Run: headless pygame with SDL's dummy video driver; simulated clock (each Clock.tick advances the game by its frame time, no real sleeping); random seed 0; keys injected as events and as key.get_pressed() state; mouse plan: one left click at the window centre at the start of phase 2, then a move to the lower-right quarter at the start of phase 3.
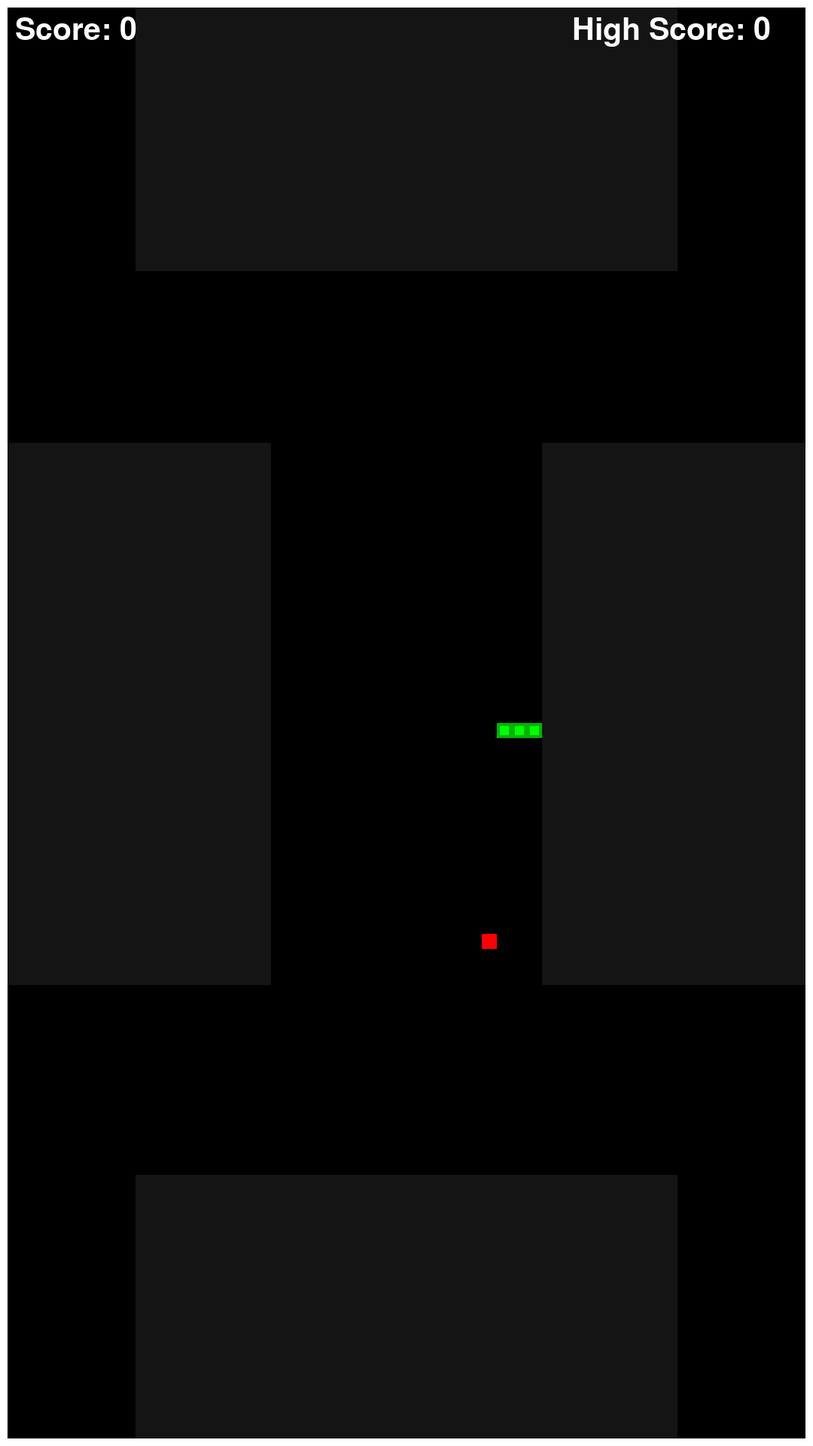
Frame 1 of 4 · flips 1–60 · no input
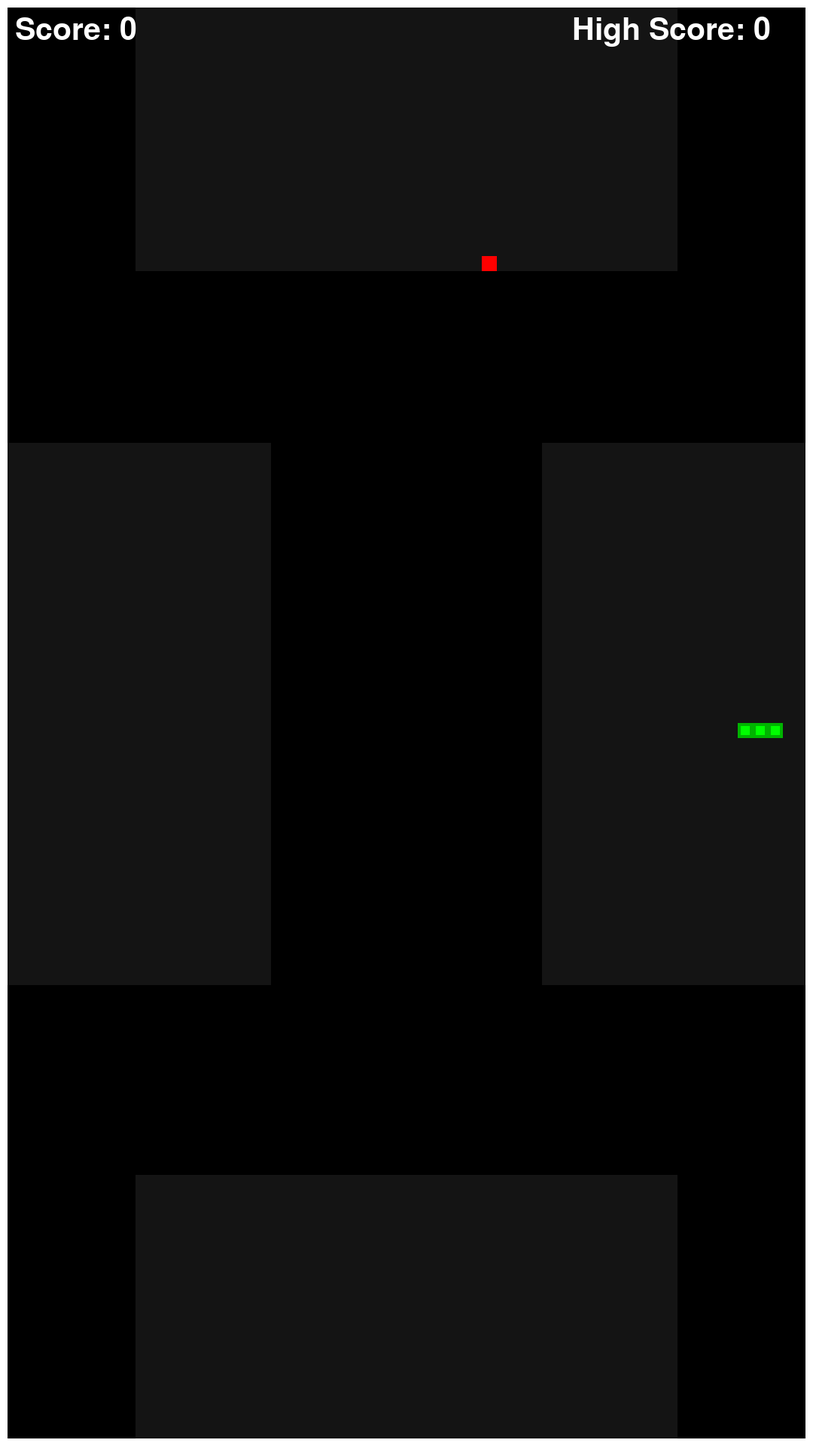
Frame 2 of 4 · flips 61–180 · clicked the window centre · tapped SPACE, RETURN · held RIGHT (→), D
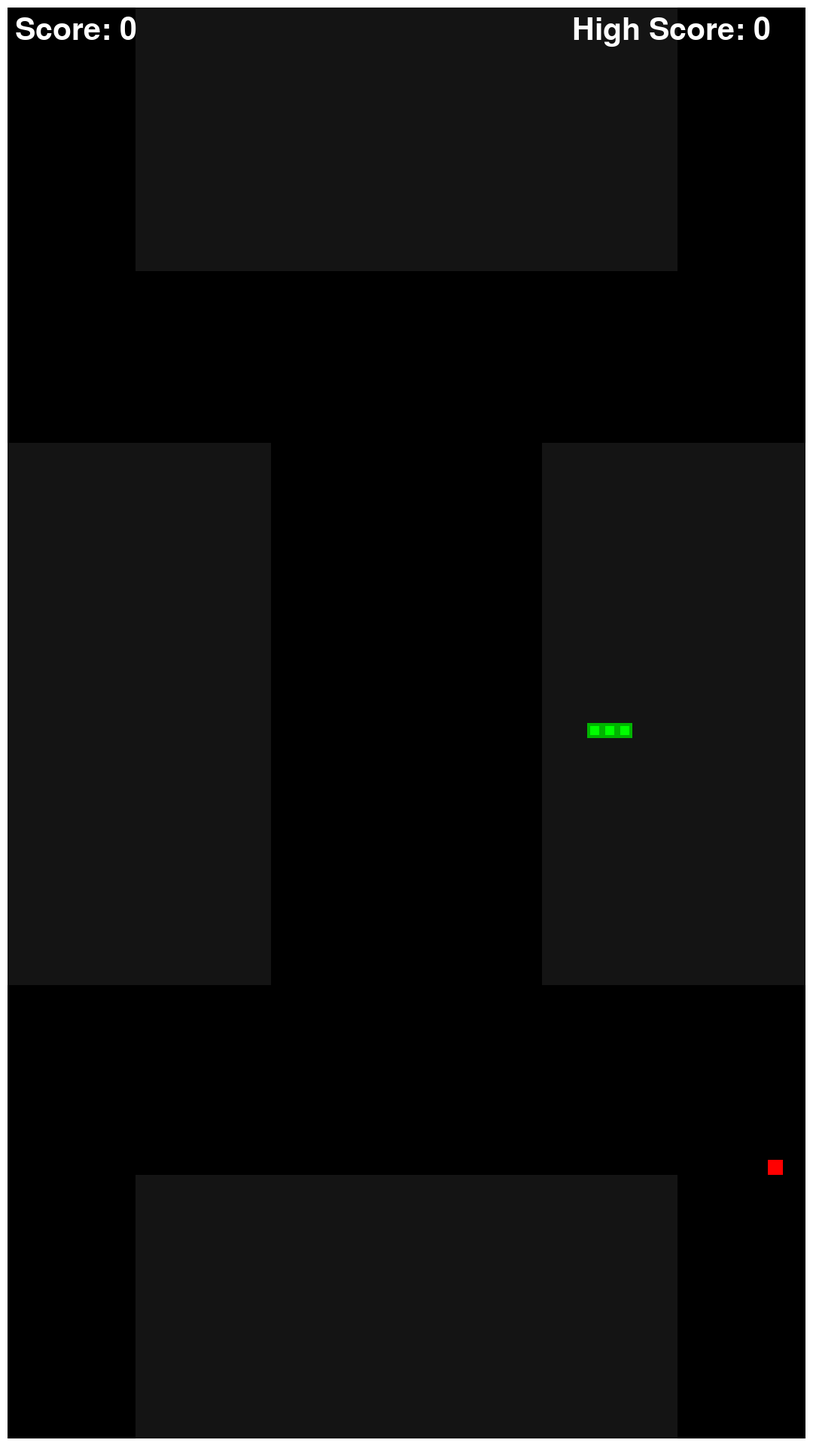
Frame 3 of 4 · flips 181–300 · moved the mouse to the lower-right quarter · held DOWN (↓), S
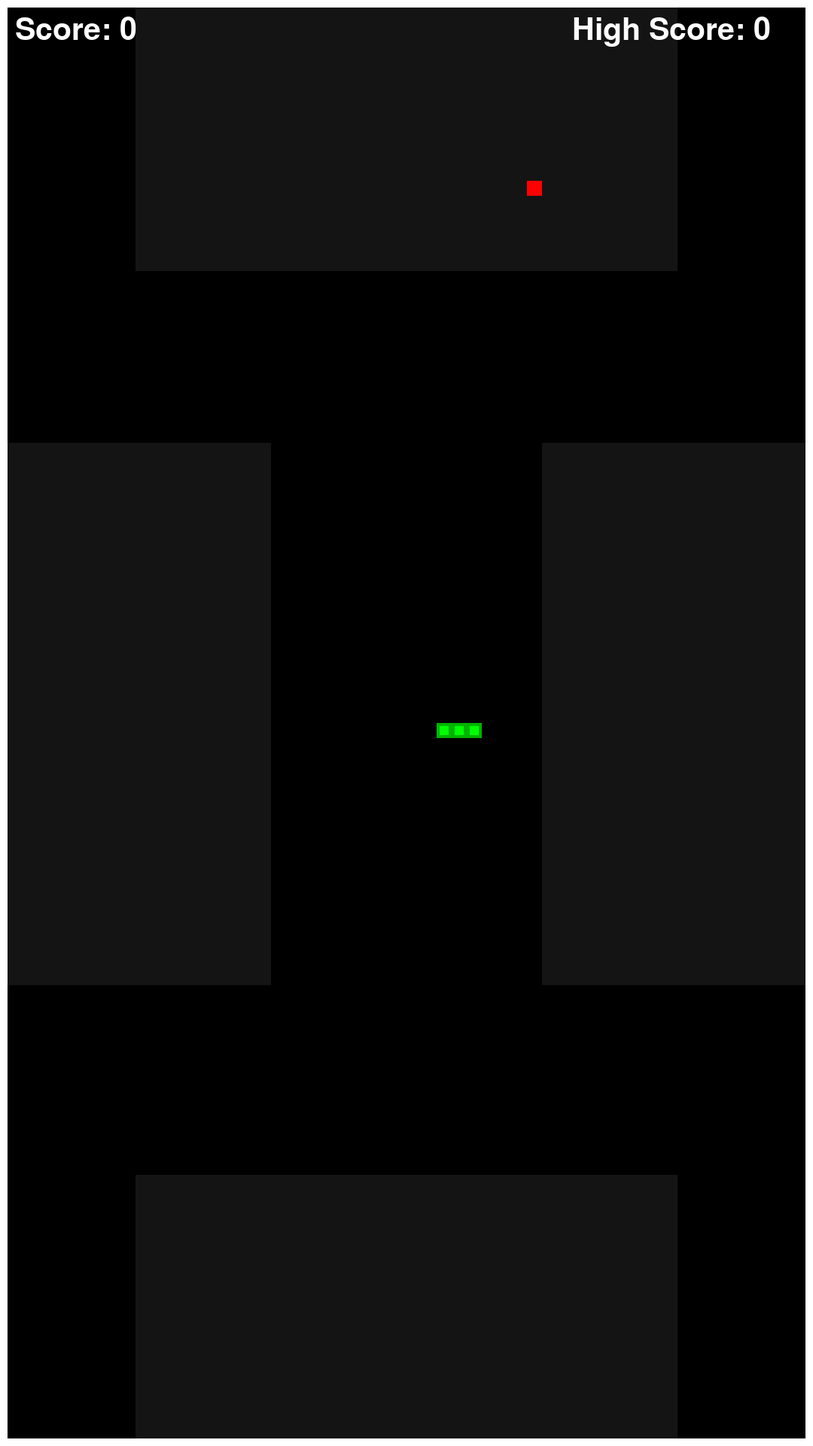
Frame 4 of 4 · flips 301–420 · held LEFT (←), A, UP (↑), W

The pygame program that drew these frames:

import pygame, random
from enum import Enum
from collections import namedtuple

pygame.init()
font = pygame.font.SysFont("arial", 60)


class Direction(Enum):
    RIGHT = 1
    LEFT = 2
    UP = 3
    DOWN = 4


Point = namedtuple("Point", "x, y")

# rgb colors

BLACK = (0, 0, 0)
RED = (255, 0, 0)
GREEN1 = (0, 180, 0)
GREEN2 = (0, 255, 0)
GRAY = (20, 20, 20)
WHITE = (255, 255, 255)

BLOCK_SIZE = 20
SPEED = 15

player_rect = pygame.Rect(0, 0, 64, 64)
up_rect = pygame.Rect(300, 100, 50, 50)
down_rect = pygame.Rect(300, 180, 50, 50)


class SnakeGame:
    def __init__(self, w=1080, h=1920):
        self.w = w
        self.h = h
        # init display
        self.high_score = 0
        self.display = pygame.display.set_mode((self.w, self.h))
        pygame.display.set_caption("Snake")
        # pygame.FULLSCREEN
        self.clock = pygame.time.Clock()
        self.reset()

        # init game state

    def reset(self):
        self.direction = Direction.RIGHT
        self.head = Point(self.w / 2, self.h / 2)
        self.snake = [
            self.head,
            Point(self.head.x - BLOCK_SIZE, self.head.y),
            Point(self.head.x - (2 * BLOCK_SIZE), self.head.y),
        ]
        self.score = 0
        self.food = None
        self._place_food()

    def _place_food(self):
        x = random.randint(0, (self.w - BLOCK_SIZE) // BLOCK_SIZE) * BLOCK_SIZE
        y = random.randint(0, (self.h - BLOCK_SIZE) // BLOCK_SIZE) * BLOCK_SIZE
        self.food = Point(x, y)
        if self.food in self.snake:
            self._place_food()

    def play_step(self):
        # 1. collect user input
        for event in pygame.event.get():
            pos = pygame.mouse.get_pos()
            print(pos)
            if event.type == pygame.QUIT:
                pygame.quit()
                quit()
            if event.type == pygame.MOUSEBUTTONDOWN:
                if pos[0] > 180 and pos[0] < 900 and pos[1] < 360:  ###
                    self.direction = Direction.UP
                elif pos[0] > 180 and pos[0] < 900 and pos[1] > 1550:  ###
                    self.direction = Direction.DOWN
                elif pos[0] < 360 and pos[1] > 588 and pos[1] < 1308:  ###
                    self.direction = Direction.LEFT
                elif pos[0] > 720 and pos[1] > 588 and pos[1] < 1308:
                    self.direction = Direction.RIGHT

        # 2. move
        self._move(self.direction)  # update the head
        self.snake.insert(0, self.head)

        # 3. check if game over
        game_over = False
        if self._is_collision():
            game_over = True
            return game_over, self.score

        # 4. place new food or just move
        if self.head == self.food:
            self.score += 1
            if self.score > self.high_score:
                self.high_score = self.score
            self._place_food()
        else:
            self.snake.pop()

        # 5. update ui and clock
        self._update_ui()
        self.clock.tick(SPEED)

        # 6. return game over and score
        return game_over, self.score

    def _is_collision(self, pt=None):
        if pt is None:
            pt = self.head
        # hits boundary
        if (
            pt.x > self.w - BLOCK_SIZE
            or pt.x < 0
            or pt.y > self.h - BLOCK_SIZE
            or pt.y < 0
        ):
            return True
        # hits itself
        if pt in self.snake[1:]:
            return True
        return False

    def _update_ui(self):
        self.display.fill(BLACK)
        pygame.draw.rect(self.display, GRAY, pygame.Rect(180, 0, 720, 360))  ##
        pygame.draw.rect(self.display, GRAY, pygame.Rect(0, 588, 360, 720))  ##
        pygame.draw.rect(self.display, GRAY, pygame.Rect(180, 1560, 720, 360))  ##
        pygame.draw.rect(self.display, GRAY, pygame.Rect(720, 588, 360, 720))  ##
        pygame.draw.rect(self.display, WHITE, pygame.Rect(0, 0, 1080, 1920), 10)
        # print(self.h - 270)

        for pt in self.snake:
            pygame.draw.rect(
                self.display, GREEN1, pygame.Rect(pt.x, pt.y, BLOCK_SIZE, BLOCK_SIZE)
            )
            pygame.draw.rect(
                self.display, GREEN2, pygame.Rect(pt.x + 4, pt.y + 4, 12, 12)
            )

        pygame.draw.rect(
            self.display,
            RED,
            pygame.Rect(self.food.x, self.food.y, BLOCK_SIZE, BLOCK_SIZE),
        )

        text1 = font.render("Score: " + str(self.score), True, WHITE)
        text2 = font.render("High Score: " + str(self.high_score), True, WHITE)
        self.display.blit(text1, [20, 20])
        self.display.blit(text2, [760, 20])
        pygame.display.flip()

    def _move(self, direction):
        x = self.head.x
        y = self.head.y
        if direction == Direction.RIGHT and direction != Direction.LEFT:
            x += BLOCK_SIZE
        elif direction == Direction.LEFT and direction != Direction.RIGHT:
            x -= BLOCK_SIZE
        elif direction == Direction.DOWN and direction != Direction.UP:
            y += BLOCK_SIZE
        elif direction == Direction.UP and direction != Direction.DOWN:
            y -= BLOCK_SIZE

        self.head = Point(x, y)


if __name__ == "__main__":
    game = SnakeGame()
    # game loop
    while True:
        game_over, score = game.play_step()
        if game_over == True:
            game.reset()
            game.play_step()
